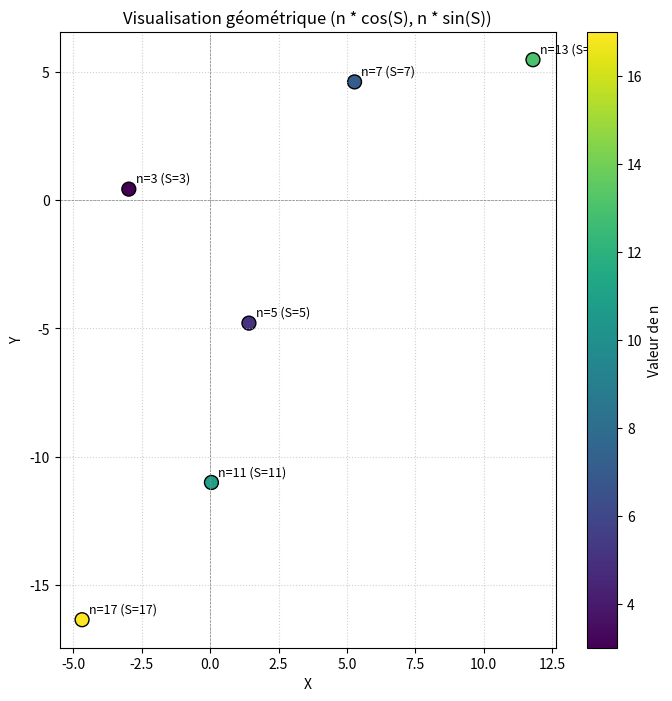

The matplotlib source for this figure:
import matplotlib.pyplot as plt
import numpy as np

# Exemple de données : pour chaque nombre 'n', une liste de tokens associés
# (Remplacez cette liste par vos propres données extraites de votre corpus/génération)
# Format : (n, [('prime', valeur) ou ('barre', valeur)])
donnees_exemple = [
    (3, [('prime', 2), ('barre', 2), ('prime', 3)]),  # S = 2 - 2 + 3 = 3
    (5, [('prime', 5)]),                             # S = 5
    (7, [('prime', 3), ('prime', 4)]),               # S = 3 + 4 = 7
    (11, [('prime', 6), ('barre', 2), ('prime', 7)]), # S = 6 - 2 + 7 = 11
    (13, [('prime', 13)]),                           # S = 13
    (17, [('prime', 10), ('barre', 3), ('prime', 10)]),# S = 10 - 3 + 10 = 17
]

x_coords = []
y_coords = []
valeurs_n = []

for n, tokens in donnees_exemple:
    # Calcul de S selon vos règles
    S = 0
    for type_token, val in tokens:
        if type_token == 'prime':
            S += val
        elif type_token == 'barre':
            S -= val
            
    # Calcul des coordonnées polaires transformées en cartésiennes
    x = n * np.cos(S)
    y = n * np.sin(S)
    
    x_coords.append(x)
    y_coords.append(y)
    valeurs_n.append(n)

# Tracé du graphique
plt.figure(figsize=(8, 8))
plt.scatter(x_coords, y_coords, c=valeurs_n, cmap='viridis', s=100, edgecolors='k')
plt.colorbar(label="Valeur de n")

# Ajout des étiquettes pour voir quel point correspond à quel n
for i, txt in enumerate(valeurs_n):
    plt.annotate(f"n={txt} (S={txt})", (x_coords[i], y_coords[i]), fontsize=9, xytext=(5, 5), textcoords='offset points')

plt.axhline(0, color='grey', linewidth=0.5, linestyle='--')
plt.axvline(0, color='grey', linewidth=0.5, linestyle='--')
plt.title("Visualisation géométrique (n * cos(S), n * sin(S))")
plt.xlabel("X")
plt.ylabel("Y")
plt.grid(True, linestyle=':', alpha=0.6)
plt.show()
